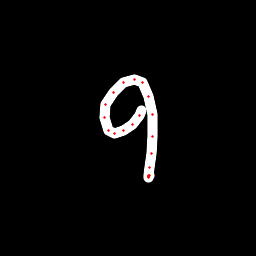

Data behind this chart, as committed beside it:
x, y, hover, eod
141.7, 110.2, 0.0, 0.0
139.3, 115.3, 0.0, 0.0
132.2, 124, 0.0, 0.0
123.3, 130.8, 0.0, 0.0
114.6, 133.8, 0.0, 0.0
108.9, 130.4, 0.0, 0.0
104.2, 117.7, 0.0, 0.0
105.7, 104.5, 0.0, 0.0
113.3, 92.38, 0.0, 0.0
123.6, 82.88, 0.0, 0.0
134, 79.15, 0.0, 0.0
142.2, 82.99, 0.0, 0.0
148.5, 96.79, 0.0, 0.0
152.1, 114.6, 0.0, 0.0
152.6, 136.8, 0.0, 0.0
151.5, 154, 0.0, 0.0
149.8, 167.6, 0.0, 0.0
148.3, 175.3, 0.0, 0.0
148.2, 177.2, 0.0, 0.0
148.1, 176.7, 0.0, 0.0
148.7, 176.3, 0.0, 0.0
149.3, 175.8, 0.0, 1.0
